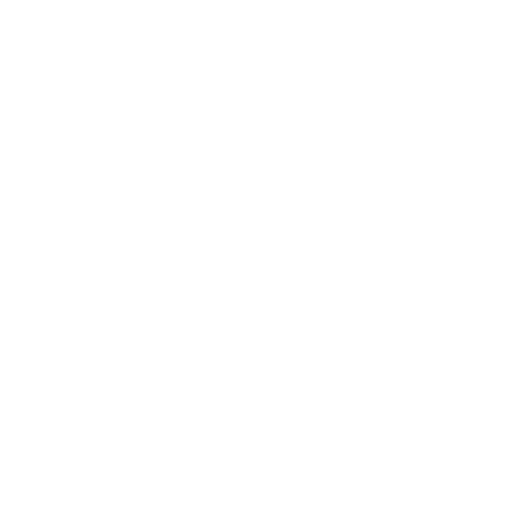
t = 0.00 s
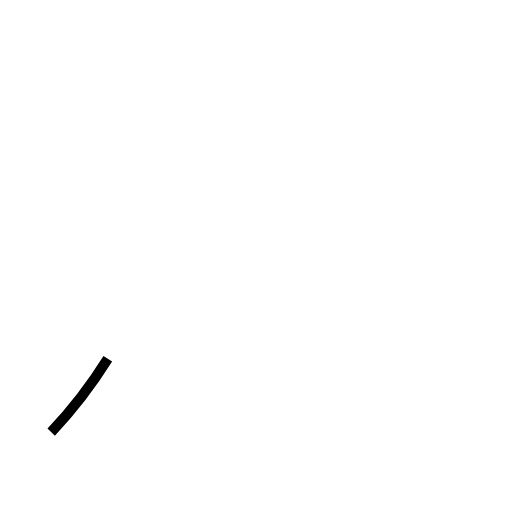
t = 0.27 s
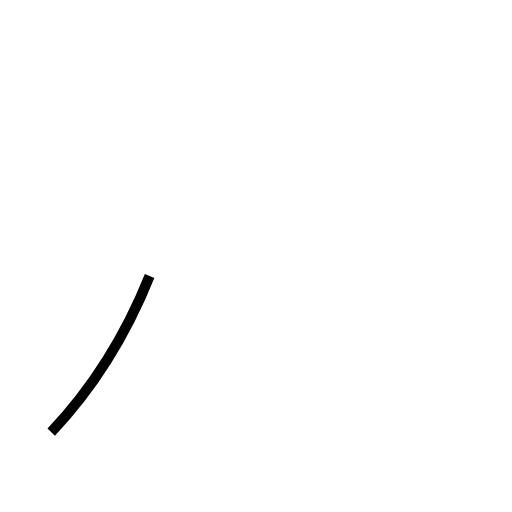
t = 0.54 s
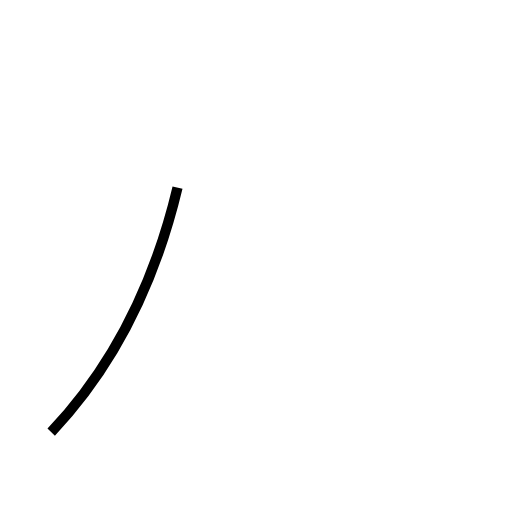
t = 0.82 s
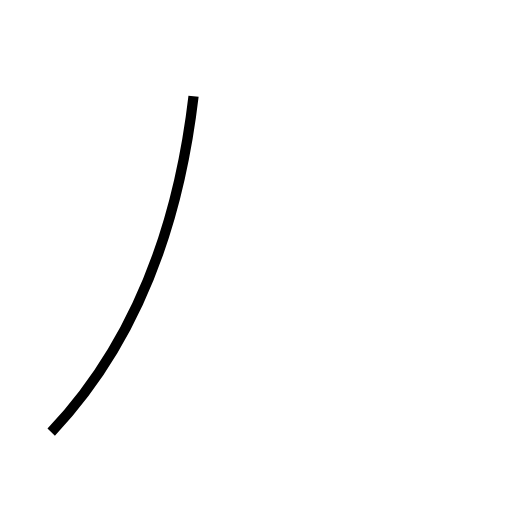
t = 1.09 s

The animated SVG that drew these frames (rendered in a browser with its animation timeline set to each time). Animation: 1 SMIL element (animate=1); one cycle of 1.09 s.

<?xml version='1.0' encoding='utf-8'?>
<svg viewBox="0.0 -6.0 50.0 50.0" version="1.1" xmlns="http://www.w3.org/2000/svg"><rect x="-1000" y="-1000" width="2000" height="2000" stroke="white" fill="white" /><g style="fill:none;stroke:#000000;stroke-width:1"><path d="M 5.0 -1.8 C 12.2 -9.4 17.2 -20.1 18.9 -34.6" transform="translate(0.0 38.0)" stroke-dasharray="36.25404767779278" stroke-dashoffset="36.25404767779278"><animate attributeName="stroke-dashoffset" from="36.25404767779278" to="0" dur="1.0876214303337832s" begin="0s; anim_end.end" fill="freeze" id="anim0" /></path></g></svg>
